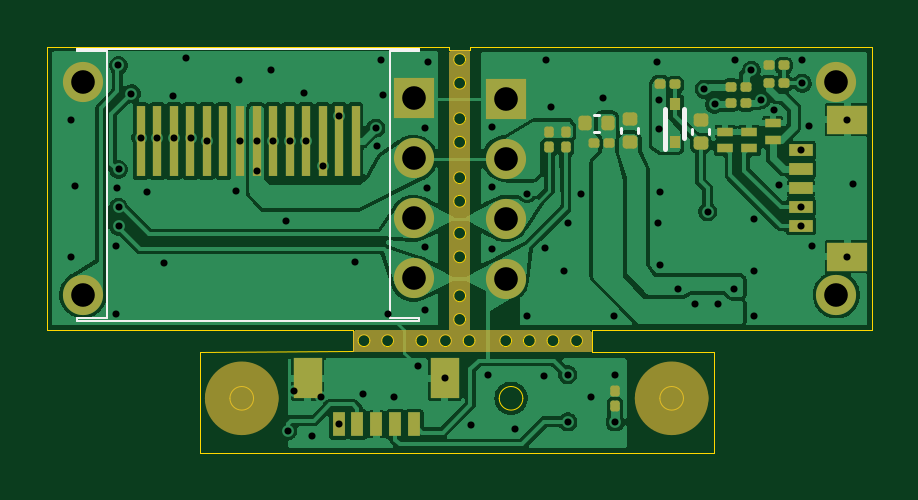
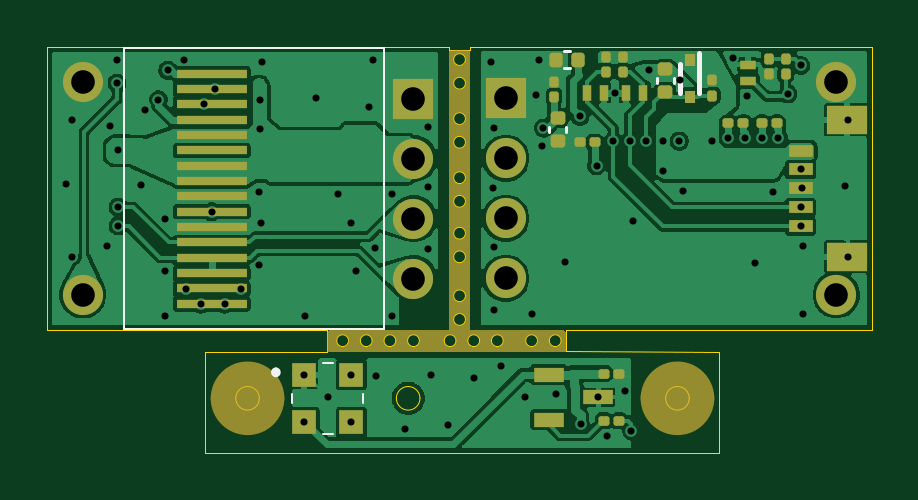
Circuit board: 11 layer files. Board 34.9 x 17.2 mm.
- bottom_copper: custom_screen-B_Cu.gbr (111004 bytes)
- bottom_mask: custom_screen-B_Mask.gbr (20794 bytes)
- paste: custom_screen-B_Paste.gbr (4171 bytes)
- bottom_silk: custom_screen-B_Silkscreen.gbr (5618 bytes)
- outline: custom_screen-Edge_Cuts.gbr (4296 bytes)
- top_copper: custom_screen-F_Cu.gbr (123586 bytes)
- top_mask: custom_screen-F_Mask.gbr (20435 bytes)
- paste: custom_screen-F_Paste.gbr (3812 bytes)
- top_silk: custom_screen-F_Silkscreen.gbr (1354 bytes)
- drill: custom_screen-NPTH.drl (264 bytes)
- drill: custom_screen-PTH.drl (2188 bytes)

=== bottom_copper: custom_screen-B_Cu.gbr (111004 bytes, source omitted) ===
=== bottom_mask: custom_screen-B_Mask.gbr (20794 bytes, source omitted) ===
=== paste: custom_screen-B_Paste.gbr ===
%TF.GenerationSoftware,KiCad,Pcbnew,10.0.0*%
%TF.CreationDate,2026-07-01T11:39:08+02:00*%
%TF.ProjectId,custom_screen,63757374-6f6d-45f7-9363-7265656e2e6b,rev?*%
%TF.SameCoordinates,Original*%
%TF.FileFunction,Paste,Bot*%
%TF.FilePolarity,Positive*%
%FSLAX46Y46*%
G04 Gerber Fmt 4.6, Leading zero omitted, Abs format (unit mm)*
G04 Created by KiCad (PCBNEW 10.0.0) date 2026-07-01 11:39:08*
%MOMM*%
%LPD*%
G01*
G04 APERTURE LIST*
G04 Aperture macros list*
%AMRoundRect*
0 Rectangle with rounded corners*
0 $1 Rounding radius*
0 $2 $3 $4 $5 $6 $7 $8 $9 X,Y pos of 4 corners*
0 Add a 4 corners polygon primitive as box body*
4,1,4,$2,$3,$4,$5,$6,$7,$8,$9,$2,$3,0*
0 Add four circle primitives for the rounded corners*
1,1,$1+$1,$2,$3*
1,1,$1+$1,$4,$5*
1,1,$1+$1,$6,$7*
1,1,$1+$1,$8,$9*
0 Add four rect primitives between the rounded corners*
20,1,$1+$1,$2,$3,$4,$5,0*
20,1,$1+$1,$4,$5,$6,$7,0*
20,1,$1+$1,$6,$7,$8,$9,0*
20,1,$1+$1,$8,$9,$2,$3,0*%
G04 Aperture macros list end*
%ADD10R,1.250000X0.600000*%
%ADD11RoundRect,0.079500X-0.079500X-0.100500X0.079500X-0.100500X0.079500X0.100500X-0.079500X0.100500X0*%
%ADD12RoundRect,0.079500X0.079500X0.100500X-0.079500X0.100500X-0.079500X-0.100500X0.079500X-0.100500X0*%
%ADD13R,1.000000X1.000000*%
%ADD14R,3.000000X0.350000*%
%ADD15RoundRect,0.140000X-0.170000X0.140000X-0.170000X-0.140000X0.170000X-0.140000X0.170000X0.140000X0*%
%ADD16R,1.000000X0.500000*%
%ADD17R,1.700000X1.200000*%
%ADD18RoundRect,0.079500X-0.100500X0.079500X-0.100500X-0.079500X0.100500X-0.079500X0.100500X0.079500X0*%
%ADD19RoundRect,0.140000X-0.140000X-0.170000X0.140000X-0.170000X0.140000X0.170000X-0.140000X0.170000X0*%
%ADD20R,0.400000X0.700000*%
%ADD21RoundRect,0.079500X0.100500X-0.079500X0.100500X0.079500X-0.100500X0.079500X-0.100500X-0.079500X0*%
%ADD22RoundRect,0.140000X0.170000X-0.140000X0.170000X0.140000X-0.170000X0.140000X-0.170000X-0.140000X0*%
%ADD23R,0.470000X0.550000*%
%ADD24R,0.700000X0.400000*%
G04 APERTURE END LIST*
D10*
%TO.C,IC2*%
X135775000Y-118190000D03*
X135775000Y-120090000D03*
X133675000Y-119140000D03*
%TD*%
D11*
%TO.C,R14*%
X132775000Y-120140000D03*
X133465000Y-120140000D03*
%TD*%
D12*
%TO.C,C20*%
X133465000Y-118140000D03*
X132775000Y-118140000D03*
%TD*%
D13*
%TO.C,IC1*%
X146125000Y-118190000D03*
X146125000Y-120190000D03*
X144125000Y-120190000D03*
X144125000Y-118190000D03*
%TD*%
D14*
%TO.C,U2*%
X150050000Y-105440000D03*
X150050000Y-106090000D03*
X150050000Y-106740000D03*
X150050000Y-107390000D03*
X150050000Y-108040000D03*
X150050000Y-108690000D03*
X150050000Y-109340000D03*
X150050000Y-109990000D03*
X150050000Y-110640000D03*
X150050000Y-111290000D03*
X150050000Y-111940000D03*
X150050000Y-112590000D03*
X150050000Y-113240000D03*
X150050000Y-113890000D03*
X150050000Y-114540000D03*
X150050000Y-115190000D03*
%TD*%
D15*
%TO.C,C7*%
X135400000Y-107320000D03*
X135400000Y-108280000D03*
%TD*%
D16*
%TO.C,J2*%
X125110000Y-111900000D03*
X125110000Y-111100000D03*
X125110000Y-110300000D03*
X125110000Y-109500000D03*
X125110000Y-108700000D03*
D17*
X123160000Y-113200000D03*
X123160000Y-107400000D03*
%TD*%
D18*
%TO.C,R4*%
X133350000Y-104705000D03*
X133350000Y-105395000D03*
%TD*%
%TO.C,R7*%
X128850000Y-105710000D03*
X128850000Y-106400000D03*
%TD*%
D19*
%TO.C,C11*%
X134520000Y-104850000D03*
X135480000Y-104850000D03*
%TD*%
D11*
%TO.C,R6*%
X133805000Y-108350000D03*
X134495000Y-108350000D03*
%TD*%
D20*
%TO.C,D8*%
X131800000Y-106250000D03*
X132500000Y-106250000D03*
%TD*%
D18*
%TO.C,C22*%
X126450000Y-104805000D03*
X126450000Y-105495000D03*
%TD*%
D21*
%TO.C,R12*%
X125750000Y-105495000D03*
X125750000Y-104805000D03*
%TD*%
D22*
%TO.C,C12*%
X130850000Y-106230000D03*
X130850000Y-105270000D03*
%TD*%
D23*
%TO.C,D9*%
X129800000Y-104850000D03*
X129800000Y-106450000D03*
%TD*%
D11*
%TO.C,C9*%
X126085000Y-107550000D03*
X126775000Y-107550000D03*
%TD*%
D20*
%TO.C,D7*%
X134150000Y-106250000D03*
X133450000Y-106250000D03*
%TD*%
D11*
%TO.C,C10*%
X127505000Y-107550000D03*
X128195000Y-107550000D03*
%TD*%
D21*
%TO.C,C8*%
X135550000Y-106445000D03*
X135550000Y-105755000D03*
%TD*%
D18*
%TO.C,R5*%
X132650000Y-104705000D03*
X132650000Y-105395000D03*
%TD*%
D24*
%TO.C,D1*%
X127350000Y-105760000D03*
X127350000Y-105060000D03*
%TD*%
M02*

=== bottom_silk: custom_screen-B_Silkscreen.gbr (5618 bytes, source omitted) ===
=== outline: custom_screen-Edge_Cuts.gbr ===
%TF.GenerationSoftware,KiCad,Pcbnew,10.0.0*%
%TF.CreationDate,2026-07-01T11:39:09+02:00*%
%TF.ProjectId,custom_screen,63757374-6f6d-45f7-9363-7265656e2e6b,rev?*%
%TF.SameCoordinates,Original*%
%TF.FileFunction,Profile,NP*%
%FSLAX46Y46*%
G04 Gerber Fmt 4.6, Leading zero omitted, Abs format (unit mm)*
G04 Created by KiCad (PCBNEW 10.0.0) date 2026-07-01 11:39:09*
%MOMM*%
%LPD*%
G01*
G04 APERTURE LIST*
%TA.AperFunction,Profile*%
%ADD10C,0.050000*%
%TD*%
G04 APERTURE END LIST*
D10*
X139100000Y-104450000D02*
X140000000Y-104450000D01*
X140000000Y-104310000D01*
X157000000Y-104310000D01*
X157000000Y-116300000D01*
X145150000Y-116300000D01*
X145150000Y-117250000D01*
X150325000Y-117250000D01*
X150325000Y-121490000D01*
X128575000Y-121490000D01*
X128575000Y-117250000D01*
X135050000Y-117200000D01*
X135050000Y-116300000D01*
X122100000Y-116300000D01*
X122100000Y-104300000D01*
X139100000Y-104300000D01*
X139100000Y-104450000D01*
X143750000Y-116750000D02*
G75*
G02*
X143250000Y-116750000I-250000J0D01*
G01*
X143250000Y-116750000D02*
G75*
G02*
X143750000Y-116750000I250000J0D01*
G01*
X142750000Y-116750000D02*
G75*
G02*
X142250000Y-116750000I-250000J0D01*
G01*
X142250000Y-116750000D02*
G75*
G02*
X142750000Y-116750000I250000J0D01*
G01*
X141750000Y-116750000D02*
G75*
G02*
X141250000Y-116750000I-250000J0D01*
G01*
X141250000Y-116750000D02*
G75*
G02*
X141750000Y-116750000I250000J0D01*
G01*
X140200000Y-116750000D02*
G75*
G02*
X139700000Y-116750000I-250000J0D01*
G01*
X139700000Y-116750000D02*
G75*
G02*
X140200000Y-116750000I250000J0D01*
G01*
X139200000Y-116750000D02*
G75*
G02*
X138700000Y-116750000I-250000J0D01*
G01*
X138700000Y-116750000D02*
G75*
G02*
X139200000Y-116750000I250000J0D01*
G01*
X138200000Y-116750000D02*
G75*
G02*
X137700000Y-116750000I-250000J0D01*
G01*
X137700000Y-116750000D02*
G75*
G02*
X138200000Y-116750000I250000J0D01*
G01*
X136750000Y-116750000D02*
G75*
G02*
X136250000Y-116750000I-250000J0D01*
G01*
X136250000Y-116750000D02*
G75*
G02*
X136750000Y-116750000I250000J0D01*
G01*
X135750000Y-116750000D02*
G75*
G02*
X135250000Y-116750000I-250000J0D01*
G01*
X135250000Y-116750000D02*
G75*
G02*
X135750000Y-116750000I250000J0D01*
G01*
X144750000Y-116750000D02*
G75*
G02*
X144250000Y-116750000I-250000J0D01*
G01*
X144250000Y-116750000D02*
G75*
G02*
X144750000Y-116750000I250000J0D01*
G01*
X139800000Y-115850000D02*
G75*
G02*
X139300000Y-115850000I-250000J0D01*
G01*
X139300000Y-115850000D02*
G75*
G02*
X139800000Y-115850000I250000J0D01*
G01*
X139800000Y-114850000D02*
G75*
G02*
X139300000Y-114850000I-250000J0D01*
G01*
X139300000Y-114850000D02*
G75*
G02*
X139800000Y-114850000I250000J0D01*
G01*
X139800000Y-113200000D02*
G75*
G02*
X139300000Y-113200000I-250000J0D01*
G01*
X139300000Y-113200000D02*
G75*
G02*
X139800000Y-113200000I250000J0D01*
G01*
X139800000Y-112200000D02*
G75*
G02*
X139300000Y-112200000I-250000J0D01*
G01*
X139300000Y-112200000D02*
G75*
G02*
X139800000Y-112200000I250000J0D01*
G01*
X139800000Y-110850000D02*
G75*
G02*
X139300000Y-110850000I-250000J0D01*
G01*
X139300000Y-110850000D02*
G75*
G02*
X139800000Y-110850000I250000J0D01*
G01*
X139800000Y-109850000D02*
G75*
G02*
X139300000Y-109850000I-250000J0D01*
G01*
X139300000Y-109850000D02*
G75*
G02*
X139800000Y-109850000I250000J0D01*
G01*
X139800000Y-108350000D02*
G75*
G02*
X139300000Y-108350000I-250000J0D01*
G01*
X139300000Y-108350000D02*
G75*
G02*
X139800000Y-108350000I250000J0D01*
G01*
X139800000Y-107350000D02*
G75*
G02*
X139300000Y-107350000I-250000J0D01*
G01*
X139300000Y-107350000D02*
G75*
G02*
X139800000Y-107350000I250000J0D01*
G01*
X139800000Y-105850000D02*
G75*
G02*
X139300000Y-105850000I-250000J0D01*
G01*
X139300000Y-105850000D02*
G75*
G02*
X139800000Y-105850000I250000J0D01*
G01*
X139800000Y-104850000D02*
G75*
G02*
X139300000Y-104850000I-250000J0D01*
G01*
X139300000Y-104850000D02*
G75*
G02*
X139800000Y-104850000I250000J0D01*
G01*
X130825000Y-119190000D02*
G75*
G02*
X129825000Y-119190000I-500000J0D01*
G01*
X129825000Y-119190000D02*
G75*
G02*
X130825000Y-119190000I500000J0D01*
G01*
X142225000Y-119190000D02*
G75*
G02*
X141225000Y-119190000I-500000J0D01*
G01*
X141225000Y-119190000D02*
G75*
G02*
X142225000Y-119190000I500000J0D01*
G01*
X149025000Y-119190000D02*
G75*
G02*
X148025000Y-119190000I-500000J0D01*
G01*
X148025000Y-119190000D02*
G75*
G02*
X149025000Y-119190000I500000J0D01*
G01*
M02*

=== top_copper: custom_screen-F_Cu.gbr (123586 bytes, source omitted) ===
=== top_mask: custom_screen-F_Mask.gbr (20435 bytes, source omitted) ===
=== paste: custom_screen-F_Paste.gbr ===
%TF.GenerationSoftware,KiCad,Pcbnew,10.0.0*%
%TF.CreationDate,2026-07-01T11:39:08+02:00*%
%TF.ProjectId,custom_screen,63757374-6f6d-45f7-9363-7265656e2e6b,rev?*%
%TF.SameCoordinates,Original*%
%TF.FileFunction,Paste,Top*%
%TF.FilePolarity,Positive*%
%FSLAX46Y46*%
G04 Gerber Fmt 4.6, Leading zero omitted, Abs format (unit mm)*
G04 Created by KiCad (PCBNEW 10.0.0) date 2026-07-01 11:39:08*
%MOMM*%
%LPD*%
G01*
G04 APERTURE LIST*
G04 Aperture macros list*
%AMRoundRect*
0 Rectangle with rounded corners*
0 $1 Rounding radius*
0 $2 $3 $4 $5 $6 $7 $8 $9 X,Y pos of 4 corners*
0 Add a 4 corners polygon primitive as box body*
4,1,4,$2,$3,$4,$5,$6,$7,$8,$9,$2,$3,0*
0 Add four circle primitives for the rounded corners*
1,1,$1+$1,$2,$3*
1,1,$1+$1,$4,$5*
1,1,$1+$1,$6,$7*
1,1,$1+$1,$8,$9*
0 Add four rect primitives between the rounded corners*
20,1,$1+$1,$2,$3,$4,$5,0*
20,1,$1+$1,$4,$5,$6,$7,0*
20,1,$1+$1,$6,$7,$8,$9,0*
20,1,$1+$1,$8,$9,$2,$3,0*%
G04 Aperture macros list end*
%ADD10RoundRect,0.079500X0.100500X-0.079500X0.100500X0.079500X-0.100500X0.079500X-0.100500X-0.079500X0*%
%ADD11R,0.500000X1.000000*%
%ADD12R,1.200000X1.700000*%
%ADD13RoundRect,0.079500X-0.100500X0.079500X-0.100500X-0.079500X0.100500X-0.079500X0.100500X0.079500X0*%
%ADD14RoundRect,0.079500X0.079500X0.100500X-0.079500X0.100500X-0.079500X-0.100500X0.079500X-0.100500X0*%
%ADD15RoundRect,0.079500X-0.079500X-0.100500X0.079500X-0.100500X0.079500X0.100500X-0.079500X0.100500X0*%
%ADD16RoundRect,0.140000X0.170000X-0.140000X0.170000X0.140000X-0.170000X0.140000X-0.170000X-0.140000X0*%
%ADD17R,1.000000X0.500000*%
%ADD18R,1.700000X1.200000*%
%ADD19R,0.700000X0.400000*%
%ADD20R,0.470000X0.550000*%
%ADD21RoundRect,0.140000X0.140000X0.170000X-0.140000X0.170000X-0.140000X-0.170000X0.140000X-0.170000X0*%
%ADD22R,0.350000X3.000000*%
G04 APERTURE END LIST*
D10*
%TO.C,C13*%
X146125000Y-119535000D03*
X146125000Y-118845000D03*
%TD*%
D11*
%TO.C,J1*%
X137625000Y-120290000D03*
X136825000Y-120290000D03*
X136025000Y-120290000D03*
X135225000Y-120290000D03*
X134425000Y-120290000D03*
D12*
X138925000Y-118340000D03*
X133125000Y-118340000D03*
%TD*%
D13*
%TO.C,R10*%
X143350000Y-107905000D03*
X143350000Y-108595000D03*
%TD*%
%TO.C,R8*%
X144050000Y-107905000D03*
X144050000Y-108595000D03*
%TD*%
D14*
%TO.C,C23*%
X153295000Y-105100000D03*
X152605000Y-105100000D03*
%TD*%
D15*
%TO.C,R13*%
X152605000Y-105850000D03*
X153295000Y-105850000D03*
%TD*%
D16*
%TO.C,C17*%
X146750000Y-108330000D03*
X146750000Y-107370000D03*
%TD*%
%TO.C,C16*%
X149750000Y-108380000D03*
X149750000Y-107420000D03*
%TD*%
D17*
%TO.C,J3*%
X154000000Y-111890000D03*
X154000000Y-111090000D03*
X154000000Y-110290000D03*
X154000000Y-109490000D03*
X154000000Y-108690000D03*
D18*
X155950000Y-113190000D03*
X155950000Y-107390000D03*
%TD*%
D19*
%TO.C,D6*%
X150800000Y-108600000D03*
X150800000Y-107900000D03*
%TD*%
%TO.C,D2*%
X152800000Y-108250000D03*
X152800000Y-107550000D03*
%TD*%
D20*
%TO.C,D4*%
X148650000Y-108350000D03*
X148650000Y-106750000D03*
%TD*%
D15*
%TO.C,C15*%
X151005000Y-106700000D03*
X151695000Y-106700000D03*
%TD*%
D19*
%TO.C,D5*%
X151800000Y-108600000D03*
X151800000Y-107900000D03*
%TD*%
D14*
%TO.C,C19*%
X145900000Y-108400000D03*
X145210000Y-108400000D03*
%TD*%
D15*
%TO.C,R9*%
X148005000Y-105900000D03*
X148695000Y-105900000D03*
%TD*%
D14*
%TO.C,C14*%
X151700000Y-106000000D03*
X151010000Y-106000000D03*
%TD*%
D21*
%TO.C,C18*%
X145830000Y-107550000D03*
X144870000Y-107550000D03*
%TD*%
D22*
%TO.C,U1*%
X126050000Y-108300000D03*
X126750000Y-108300000D03*
X127450000Y-108300000D03*
X128150000Y-108300000D03*
X128850000Y-108300000D03*
X129550000Y-108300000D03*
X130250000Y-108300000D03*
X130950000Y-108300000D03*
X131650000Y-108300000D03*
X132350000Y-108300000D03*
X133050000Y-108300000D03*
X133750000Y-108300000D03*
X134450000Y-108300000D03*
X135150000Y-108300000D03*
%TD*%
M02*

=== top_silk: custom_screen-F_Silkscreen.gbr ===
%TF.GenerationSoftware,KiCad,Pcbnew,10.0.0*%
%TF.CreationDate,2026-07-01T11:39:08+02:00*%
%TF.ProjectId,custom_screen,63757374-6f6d-45f7-9363-7265656e2e6b,rev?*%
%TF.SameCoordinates,Original*%
%TF.FileFunction,Legend,Top*%
%TF.FilePolarity,Positive*%
%FSLAX46Y46*%
G04 Gerber Fmt 4.6, Leading zero omitted, Abs format (unit mm)*
G04 Created by KiCad (PCBNEW 10.0.0) date 2026-07-01 11:39:08*
%MOMM*%
%LPD*%
G01*
G04 APERTURE LIST*
%ADD10C,0.120000*%
%ADD11C,0.200000*%
%ADD12C,0.100000*%
G04 APERTURE END LIST*
%TO.C,C17*%
D10*
X146390000Y-107957836D02*
X146390000Y-107742164D01*
X147110000Y-107957836D02*
X147110000Y-107742164D01*
%TO.C,C16*%
X149390000Y-108007836D02*
X149390000Y-107792164D01*
X150110000Y-108007836D02*
X150110000Y-107792164D01*
%TO.C,D4*%
D11*
X148250000Y-108625000D02*
X148250000Y-106950000D01*
X149050000Y-108150000D02*
X149050000Y-106950000D01*
%TO.C,C18*%
D10*
X145457836Y-107190000D02*
X145242164Y-107190000D01*
X145457836Y-107910000D02*
X145242164Y-107910000D01*
D12*
%TO.C,U1*%
X137850000Y-104500000D02*
X136600000Y-104500000D01*
X136600000Y-115800000D01*
X137850000Y-115800000D01*
X137850000Y-115900000D01*
X123350000Y-115900000D01*
X123350000Y-115800000D01*
X124600000Y-115800000D01*
X124600000Y-104500000D01*
X123349991Y-104500000D01*
X123349986Y-104400000D01*
X137850000Y-104400000D01*
X137850000Y-104500000D01*
%TD*%
M02*

=== drill: custom_screen-NPTH.drl ===
M48
; DRILL file KiCad 10.0.0 date 2026-07-01T11:39:04
; FORMAT={-:-/ absolute / metric / decimal}
; #@! TF.CreationDate,2026-07-01T11:39:04+02:00
; #@! TF.GenerationSoftware,Kicad,Pcbnew,10.0.0
; #@! TF.FileFunction,NonPlated,1,2,NPTH
FMAT,2
METRIC
%
G90
G05
M30

=== drill: custom_screen-PTH.drl ===
M48
; DRILL file KiCad 10.0.0 date 2026-07-01T11:39:04
; FORMAT={-:-/ absolute / metric / decimal}
; #@! TF.CreationDate,2026-07-01T11:39:04+02:00
; #@! TF.GenerationSoftware,Kicad,Pcbnew,10.0.0
; #@! TF.FileFunction,Plated,1,2,PTH
FMAT,2
METRIC
; #@! TA.AperFunction,Plated,PTH,ViaDrill
T1C0.300
; #@! TA.AperFunction,Plated,PTH,ComponentDrill
T2C1.000
%
G90
G05
T1
X123.1Y-107.4
X123.1Y-113.2
X123.25Y-110.2
X125.0Y-112.75
X125.0Y-115.6
X125.05Y-110.3
X125.1Y-105.1
X125.11Y-109.5
X125.11Y-111.1
X125.11Y-111.9
X125.65Y-106.3
X126.05Y-108.15
X126.3Y-110.45
X126.75Y-108.15
X127.05Y-113.45
X127.4Y-106.385
X127.45Y-108.15
X127.975Y-104.8
X128.17Y-108.15
X128.85Y-108.3
X130.1Y-110.4
X130.2Y-105.7
X130.25Y-108.3
X130.95Y-108.3
X130.95Y-109.55
X131.55Y-105.3
X131.65Y-108.3
X132.2Y-111.7
X132.275Y-120.565
X132.35Y-108.3
X132.55Y-118.89
X132.95Y-106.25
X133.05Y-108.3
X133.3Y-120.765
X133.675Y-119.14
X133.75Y-109.35
X134.425Y-120.29
X134.45Y-107.25
X135.1Y-113.4
X135.475Y-118.99
X136.0Y-107.75
X136.05Y-108.51
X136.2Y-104.85
X136.3Y-106.35
X136.5Y-115.6
X136.775Y-119.14
X137.775Y-117.84
X138.1Y-107.75
X138.1Y-112.8
X138.1Y-115.45
X138.15Y-110.3
X138.2Y-104.95
X138.925Y-118.34
X140.025Y-120.34
X140.75Y-118.215
X140.9Y-107.7
X140.9Y-110.25
X140.9Y-112.85
X141.875Y-120.49
X142.4Y-110.525
X142.4Y-115.7
X143.1Y-118.24
X143.15Y-112.825
X143.2Y-104.85
X143.4Y-106.85
X143.95Y-113.8
X144.125Y-118.19
X144.125Y-120.19
X144.15Y-111.75
X144.7Y-110.55
X145.125Y-119.115
X145.625Y-106.475
X146.1Y-115.7
X146.125Y-118.19
X146.125Y-120.19
X147.9Y-104.95
X147.95Y-111.75
X148.0Y-106.55
X148.0Y-107.8
X148.05Y-110.45
X148.05Y-113.55
X148.8Y-114.55
X149.5Y-115.2
X149.9Y-106.1
X150.05Y-111.29
X150.35Y-106.75
X150.5Y-115.2
X151.15Y-114.55
X151.2Y-104.85
X151.9Y-105.3
X152.0Y-111.6
X152.0Y-113.8
X152.0Y-115.7
X152.3Y-106.55
X152.85Y-107.0
X153.05Y-110.15
X154.0Y-108.69
X154.0Y-111.09
X154.0Y-111.89
X154.05Y-104.85
X154.05Y-105.85
X154.35Y-107.65
X154.475Y-112.75
X155.95Y-107.39
X155.95Y-113.19
X156.2Y-110.125
T2
X123.6Y-105.8
X123.6Y-114.8
X137.6Y-106.49
X137.6Y-109.03
X137.6Y-111.57
X137.6Y-114.11
X141.5Y-106.5
X141.5Y-109.04
X141.5Y-111.58
X141.5Y-114.12
X155.5Y-105.81
X155.5Y-114.81
M30
